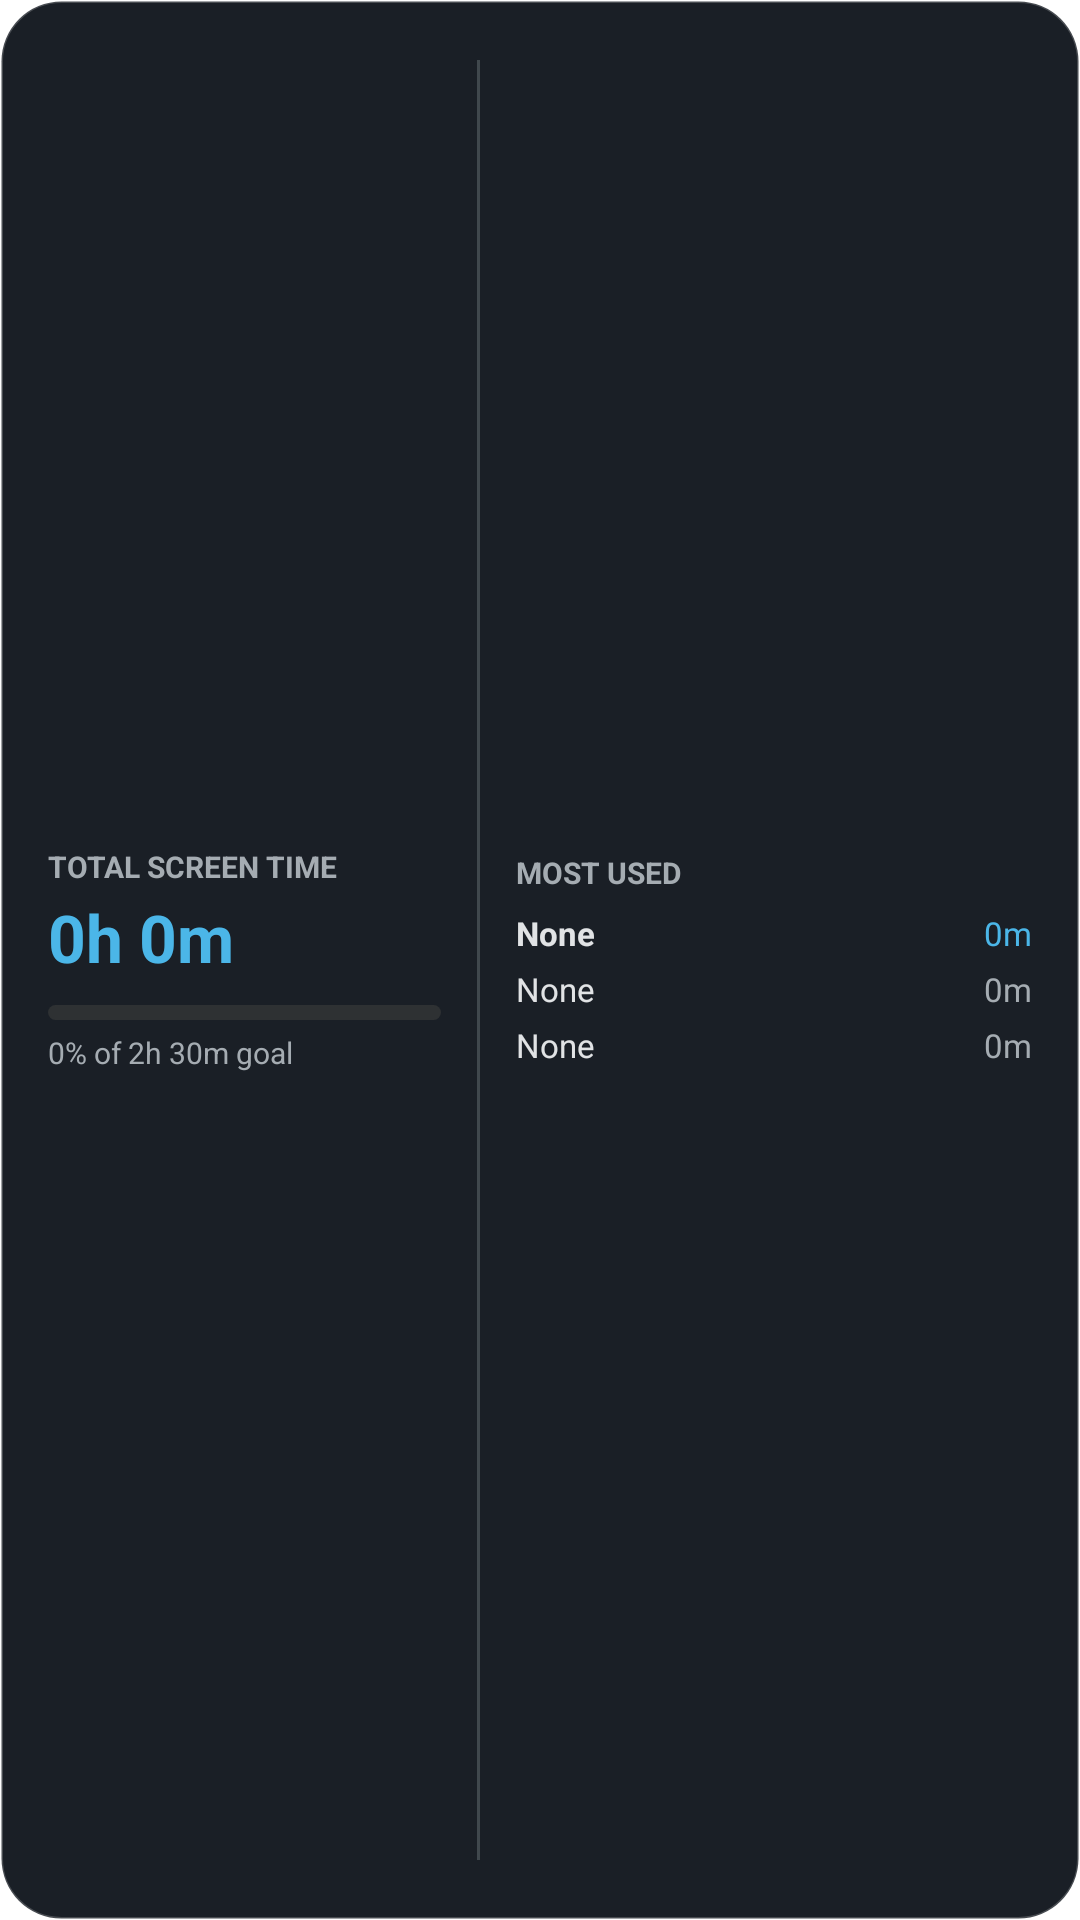

Write the Android layout XML for this screen, with the resource values it uses.
<!-- AndroidManifest.xml: application theme Theme.Chronicle.Splash -->
<!-- res/layout/widget_chronicle_command_center.xml -->
<?xml version="1.0" encoding="utf-8"?>
<LinearLayout xmlns:android="http://schemas.android.com/apk/res/android"
    android:id="@+id/widget_command_root"
    android:layout_width="match_parent"
    android:layout_height="match_parent"
    android:background="@drawable/bg_widget_card"
    android:orientation="horizontal"
    android:padding="16dp"
    android:baselineAligned="false">

    
    <LinearLayout
        android:layout_width="0dp"
        android:layout_height="match_parent"
        android:layout_weight="1"
        android:orientation="vertical"
        android:gravity="center_vertical">

        <TextView
            android:layout_width="wrap_content"
            android:layout_height="wrap_content"
            android:text="@string/timeline_total_screen_time"
            android:textColor="@color/widget_on_surface_variant"
            android:textSize="10sp"
            android:textStyle="bold"
            android:textAllCaps="true" />

        <TextView
            android:id="@+id/tv_cmd_duration"
            android:layout_width="wrap_content"
            android:layout_height="wrap_content"
            android:layout_marginTop="2dp"
            android:text="0h 0m"
            android:textColor="@color/widget_primary"
            android:textSize="22sp"
            android:textStyle="bold" />

        <ProgressBar
            android:id="@+id/pb_cmd_goal"
            style="?android:attr/progressBarStyleHorizontal"
            android:layout_width="match_parent"
            android:layout_height="5dp"
            android:layout_marginTop="8dp"
            android:layout_marginEnd="12dp"
            android:max="100"
            android:progress="0"
            android:progressDrawable="@drawable/widget_progress_bar" />

        <TextView
            android:id="@+id/tv_cmd_goal_sub"
            android:layout_width="wrap_content"
            android:layout_height="wrap_content"
            android:layout_marginTop="4dp"
            android:text="0% of 2h 30m goal"
            android:textColor="@color/widget_on_surface_variant"
            android:textSize="10sp" />
    </LinearLayout>

    
    <ImageView
        android:layout_width="1dp"
        android:layout_height="match_parent"
        android:layout_marginTop="4dp"
        android:layout_marginBottom="4dp"
        android:background="@color/widget_outline"
        android:contentDescription="@null" />

    
    <LinearLayout
        android:layout_width="0dp"
        android:layout_height="match_parent"
        android:layout_weight="1.2"
        android:layout_marginStart="12dp"
        android:orientation="vertical"
        android:gravity="center_vertical">

        <TextView
            android:layout_width="wrap_content"
            android:layout_height="wrap_content"
            android:text="@string/timeline_most_used"
            android:textColor="@color/widget_on_surface_variant"
            android:textSize="10sp"
            android:textStyle="bold"
            android:textAllCaps="true" />

        
        <LinearLayout
            android:layout_width="match_parent"
            android:layout_height="wrap_content"
            android:layout_marginTop="6dp"
            android:orientation="horizontal">
            <TextView
                android:id="@+id/tv_cmd_app1_name"
                android:layout_width="0dp"
                android:layout_height="wrap_content"
                android:layout_weight="1"
                android:text="None"
                android:textColor="@color/widget_on_surface"
                android:textSize="11sp"
                android:textStyle="bold"
                android:maxLines="1"
                android:ellipsize="end" />
            <TextView
                android:id="@+id/tv_cmd_app1_time"
                android:layout_width="wrap_content"
                android:layout_height="wrap_content"
                android:text="0m"
                android:textColor="@color/widget_primary"
                android:textSize="11sp" />
        </LinearLayout>

        
        <LinearLayout
            android:layout_width="match_parent"
            android:layout_height="wrap_content"
            android:layout_marginTop="4dp"
            android:orientation="horizontal">
            <TextView
                android:id="@+id/tv_cmd_app2_name"
                android:layout_width="0dp"
                android:layout_height="wrap_content"
                android:layout_weight="1"
                android:text="None"
                android:textColor="@color/widget_on_surface"
                android:textSize="11sp"
                android:maxLines="1"
                android:ellipsize="end" />
            <TextView
                android:id="@+id/tv_cmd_app2_time"
                android:layout_width="wrap_content"
                android:layout_height="wrap_content"
                android:text="0m"
                android:textColor="@color/widget_on_surface_variant"
                android:textSize="11sp" />
        </LinearLayout>

        
        <LinearLayout
            android:layout_width="match_parent"
            android:layout_height="wrap_content"
            android:layout_marginTop="4dp"
            android:orientation="horizontal">
            <TextView
                android:id="@+id/tv_cmd_app3_name"
                android:layout_width="0dp"
                android:layout_height="wrap_content"
                android:layout_weight="1"
                android:text="None"
                android:textColor="@color/widget_on_surface"
                android:textSize="11sp"
                android:maxLines="1"
                android:ellipsize="end" />
            <TextView
                android:id="@+id/tv_cmd_app3_time"
                android:layout_width="wrap_content"
                android:layout_height="wrap_content"
                android:text="0m"
                android:textColor="@color/widget_on_surface_variant"
                android:textSize="11sp" />
        </LinearLayout>
    </LinearLayout>

</LinearLayout>
<!-- resources referenced by this layout -->
<resources>
  <color name="widget_on_surface">#F1F5F9</color>
  <color name="widget_on_surface_variant">#94A3B8</color>
  <color name="widget_outline">#33FFFFFF</color>
  <color name="widget_primary">#38BDF8</color>
  <!-- drawable bg_widget_card (drawable) -->
  <?xml version="1.0" encoding="utf-8"?>
  <shape xmlns:android="http://schemas.android.com/apk/res/android"
      android:shape="rectangle">
      <solid android:color="#1A1F26" />
      <corners android:radius="20dp" />
      <stroke
          android:width="1dp"
          android:color="#33FFFFFF" />
  </shape>
  <!-- drawable widget_progress_bar (drawable) -->
  <?xml version="1.0" encoding="utf-8"?>
  <layer-list xmlns:android="http://schemas.android.com/apk/res/android">
      <item android:id="@android:id/background">
          <shape>
              <corners android:radius="4dp" />
              <solid android:color="@color/widget_surface" />
          </shape>
      </item>
      <item android:id="@android:id/progress">
          <clip>
              <shape>
                  <corners android:radius="4dp" />
                  <solid android:color="@color/widget_primary" />
              </shape>
          </clip>
      </item>
  </layer-list>
  <string name="timeline_most_used">Most Used</string>
  <string name="timeline_total_screen_time">Total Screen Time</string>
  <style name="Theme.Chronicle.Splash" parent="Theme.SplashScreen">
          <item name="windowSplashScreenBackground">@color/splash_background</item>
          <item name="windowSplashScreenAnimatedIcon">@drawable/ic_chronicle_logo</item>
          <item name="windowSplashScreenAnimationDuration">500</item>
          <item name="postSplashScreenTheme">@style/Theme.Chronicle</item>
      </style>
  <color name="widget_surface">#2A303A</color>
  <color name="splash_background">#0D0F12</color>
  <!-- drawable ic_chronicle_logo (drawable) -->
  <vector xmlns:android="http://schemas.android.com/apk/res/android"
      android:width="108dp"
      android:height="108dp"
      android:viewportWidth="108"
      android:viewportHeight="108">
      <path
          android:fillColor="#00E5FF"
          android:pathData="M54,20 L84,36 L84,72 L54,88 L24,72 L24,36 Z" />
      <path
          android:fillColor="#0D0F12"
          android:pathData="M54,28 L76,40 L76,68 L54,80 L32,68 L32,40 Z" />
      <path
          android:fillColor="#00E5FF"
          android:pathData="M51,36 H57 V54 H70 V60 H51 Z" />
      <path
          android:fillColor="#00E5FF"
          android:pathData="M38,48 H44 V60 H38 Z" />
  </vector>
  <style name="Theme.Chronicle" parent="android:Theme.Material.Light.NoActionBar">
          <item name="android:statusBarColor">@android:color/transparent</item>
          <item name="android:navigationBarColor">@android:color/transparent</item>
          <item name="android:windowLightStatusBar">false</item>
      </style>
</resources>
